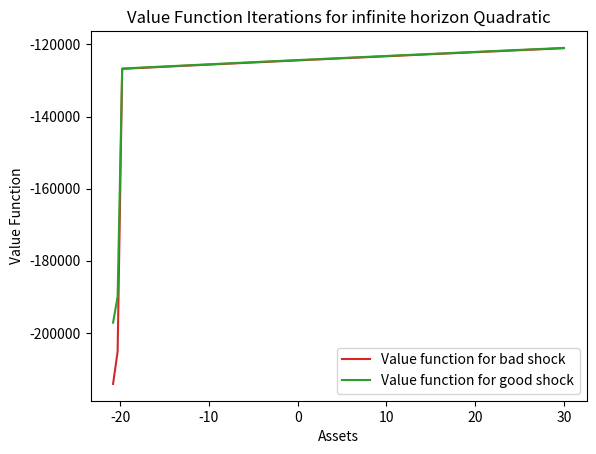
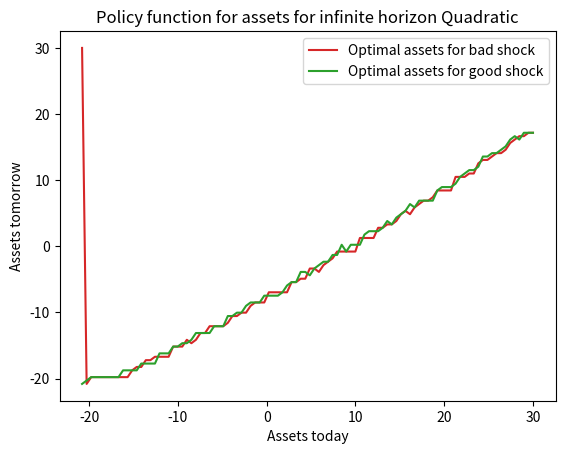
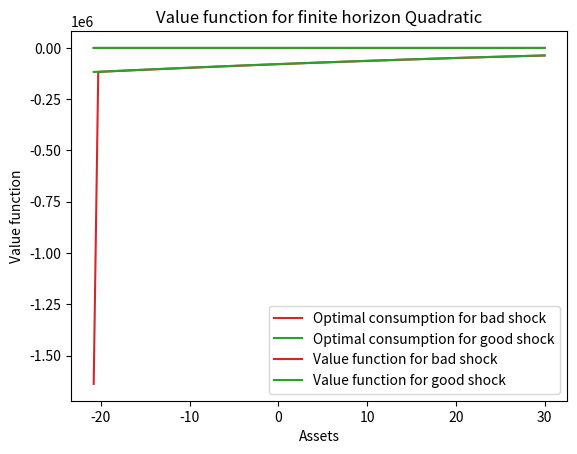
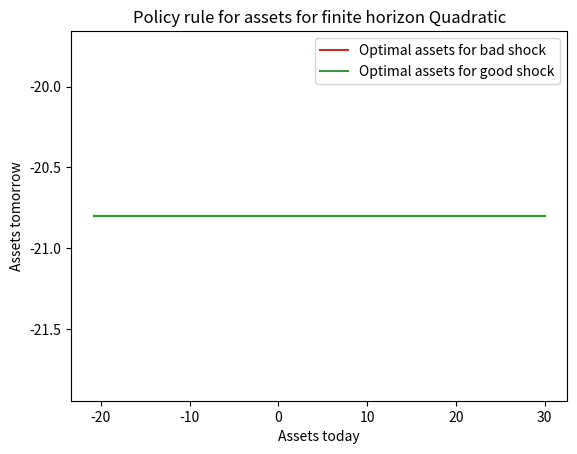
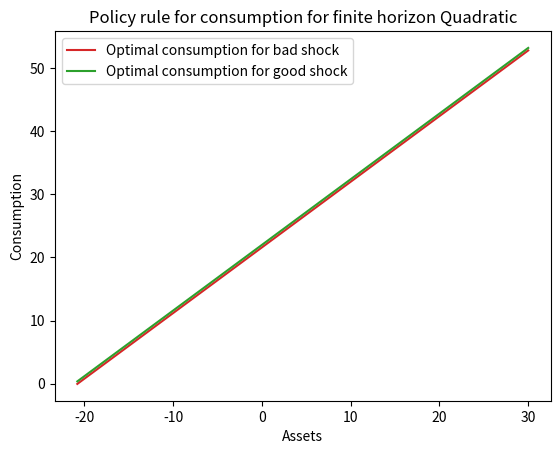
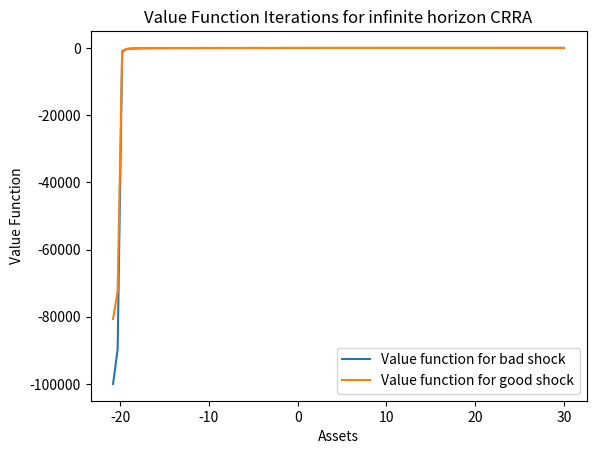
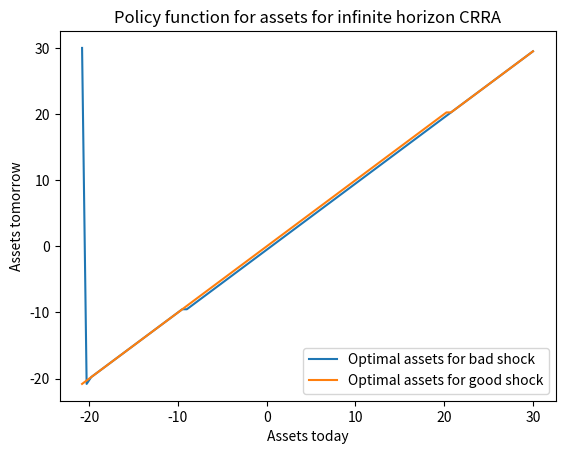
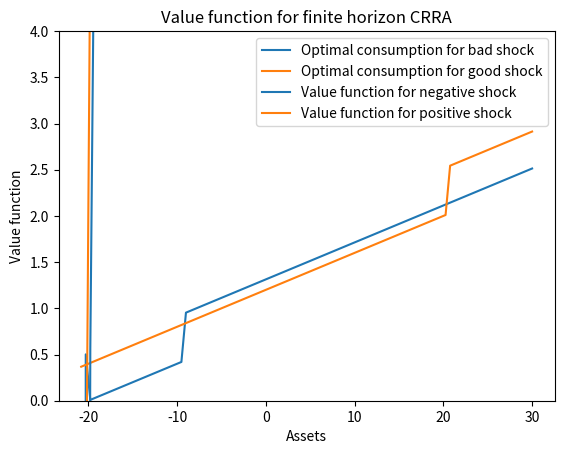
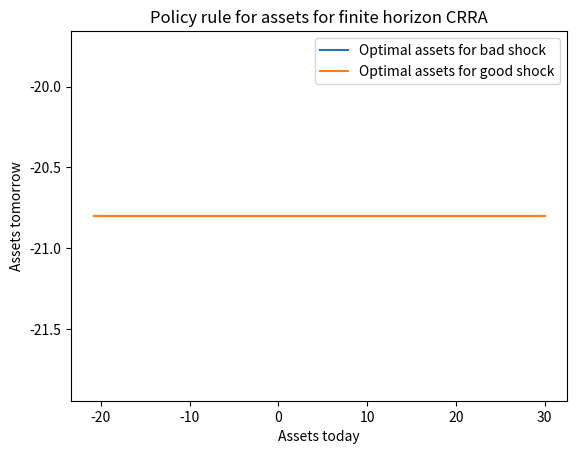
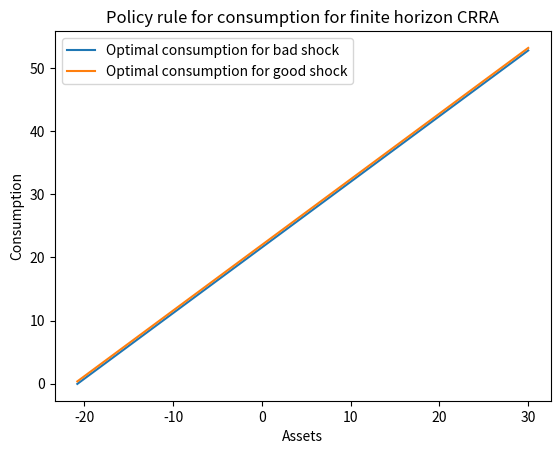

These charts were generated, in order, by the following Python code:
# -*- coding: utf-8 -*-
"""
Created on Mon Dec  7 16:53:24 2020

@author: ROSANNA_PC
"""


#We start importing the libraries needed:
import numpy as np
from numpy import vectorize
from itertools import product
import matplotlib.pyplot as plt
import scipy as sp
import time

#First we set the parameters of the model:
    
r=0.04             #interest rate
rho=0.06   
w=1                #following the pdf, we normalize the wage to 1
beta=1/(1+rho)     #discount factor
sigma=2            #coefficient of relative risk aversion
periods=100        #number of periods
sigma_y=0.2        #parameter for income shock
gamma=0.5          #correlation between y' and y

#The FIRST step consists of discretizing the state space:
#Define the 2-state process for the income:
Y=[1-sigma_y,1+sigma_y]
c_bar=100*Y[1]  #max level of consumption

#Define the natural borrowing limit:
a_min=(-Y[0]*(1+r)/r)

#Define the transition matrix:

pi = np.array([[(1+gamma)/2, (1-gamma)/2],[(1-gamma)/2, (1+gamma)/2]]) 

#%%

#*****************************
#QUADRATIC UTILITY FUNCTION
#*****************************

#===================================================================
#II.2 INFINITELY-LIVED HOUSEHOLDS ECONOMY (DISCRETE METHOD)
#===================================================================
#Define the evenly spaced grid for assets:
assets=np.array(np.linspace(a_min, 30, periods))
assets_y_grid=list(product(Y,assets,assets))
assets_y_grid=np.array(assets_y_grid)

Start_criteria = time.time()
#The SECOND step is about our initial guess for the value function:
Vs=np.zeros(200)

#The THIRD step is the feasible return matrix, known as M.
# I construct a grid of assets today, assets tomorrow and income shocks.
y=assets_y_grid[:,0]    
assets_today=assets_y_grid[:,1]
assets_tomorrow=assets_y_grid[:,2]

c=y+(1+r)*assets_today-assets_tomorrow

#I define the return matrix that accounts for the utility:
@vectorize
def M(c):
    if c>0:
        return -(1/2)*(c-c_bar)**2
    else:
        return -100000
    
'''As we did in previous problem sets, this return the utility level associated to
all feasible combinations of assets and income shocks. If the combinations are not feasible,
we want a very negative number. '''
    
#Return vector:
M=M(c)

#Return matrix:
M = np.reshape(M,(1,20000))
M=np.reshape(M,(200,100))
 
#In the step FOUR, we define the matrix W for the value function with an initial guess for the value function:
def W1(assets):   
    
    return pi[0, 0]*(-0.5*(Y[0] + (1+r)*assets - assets - c_bar)**2)/(1-beta) + pi[0, 1]*(-0.5*(Y[1] + (1+r)*assets - assets - c_bar)**2)/(1-beta)

def W2(assets):
    
    return pi[1, 0]*(-0.5*(Y[0] + (1+r)*assets - assets - c_bar)**2)/(1-beta) + pi[1, 1]*(-0.5*(Y[1] + (1+r)*assets - assets - c_bar)**2)/(1-beta) 

#We set up the W matrix for the bad shocks:
W1=W1(assets)
W1=np.reshape(W1, (100,1))
W1 = np.tile(W1, 100)
W1 = np.transpose(W1)
#We transpose the matrix to have the transition only from Y[0]

#We set up the W matrix for the good shocks:
W2=W2(assets)
W2=np.reshape(W2, (100,1))
W2 = np.tile(W2, 100)
W2 = np.transpose(W2)
#We transpose the matrix to have the transition only from Y[1]


#Now, we create the W matrix for the good and bad shocks:
W = [W1, W2]
W= np.reshape(W, (200,100))  

#In the step 5, we create the chi matrix for the value function to obtain the new guess:
Chi=M+beta*W

#We need to update the value function:
V1=np.amax(Chi,axis=1)


#Compute the difference between the update the value fumction and the previous one:
difference_valuefunction=abs(V1-Vs)
iterations=0

#Run the whole WHILE LOOP:
epsilon=0.01   #tolerance error
while difference_valuefunction.all()>epsilon:
    Vs_guess=V1
    V_guess=[Vs_guess[0:periods], Vs_guess[periods:]]

#The vector has two columns since we have two shocks, one for each shock.

    V_guess=np.array(V_guess)
    
    def W1(V_guess):
        
        return pi[0, 0]*V_guess[0, :] + pi[0, 1]*V_guess[1, :]
    
    def W2(V_guess):
        
        return pi[1, 0]*V_guess[0, :] + pi[1, 1]*V_guess[1, :]

#We set up the W matrix for the bad shocks:
    W1=W1(V_guess)
    W1=np.reshape(W1, (1,100))
    W1 = np.tile(W1, 100)
    W1 = np.transpose(W1)
#We transpose the matrix to have the transition only from Y[0]


#We set up the W matrix for the good shocks:
    W2=W2(V_guess)
    W2=np.reshape(W2, (1,100))
    W2 = np.tile(W2, 100)
    W2 = np.transpose(W2)
#We transpose the matrix to have the transition only from Y[1]
# W matrix for the combination of good and bad shocks:
    W = [W1, W2]
    W= np.reshape(W, (200,100))
    
    Chi=M+beta*W
    V1=np.amax(Chi,axis=1)
    difference_valuefunction=abs(Vs_guess-V1)
    
    iterations+=1
    
    Stop_criteria = time.time() #when the process finishes
    time_needed = Stop_criteria - Start_criteria #Obviously to know the time needed we have to do the difference when the program stop and when it starts. 
    time_needed=round(time_needed,3)
    
print('We need', iterations, 'iterations of the value function to reach convergence and the time needed is', time_needed, 'seconds' )



#The last step consists in getting the policy functions, for doing this, we need the Chi matrix:
    
V_bad = V1[0:100]
V_good = V1[100:]

Chi = M + beta*W

#Assets policies:
    
g = np.argmax(Chi, axis = 1) #it give us the column number that maximizes row i of the chi matrix.
assets_bad = assets[g[0:100]]     
assets_good = assets[g[100:]]

#Once we have calculated the assets policies, we can compute the consumption policies:
    
consumption_bad = Y[0]*np.ones(100) + (1+r)*assets - assets_bad
consumption_good = Y[1]*np.ones(100) + (1+r)*assets - assets_good

# Plot the value function and the optimal policy:
    
plt.figure()
plt.plot(assets, V_bad, color='tab:red',label = 'Value function for bad shock')
plt.plot(assets, V_good, color='tab:green',label = 'Value function for good shock')
plt.title('Value Function Iterations for infinite horizon Quadratic')
plt.legend()
plt.ylabel('Value Function')
plt.xlabel('Assets')
plt.show()
    
plt.figure()
plt.plot(assets, assets_bad,color='tab:red', label = 'Optimal assets for bad shock')
plt.plot(assets, assets_good,color='tab:green', label = 'Optimal assets for good shock')
plt.title('Policy function for assets for infinite horizon Quadratic')
plt.legend()
plt.ylabel('Assets tomorrow')
plt.xlabel('Assets today')
plt.show()

plt.figure()
plt.plot(assets, consumption_bad,color='tab:red', label = 'Optimal consumption for bad shock')
plt.plot(assets, consumption_good,color='tab:green', label = 'Optimal consumption for good shock')
plt.title('Policy function for consumption for infinite horizon Quadratic')
plt.legend()
plt.ylabel('Consumption')
plt.xlabel('Assets')
plt.show()

#===================================================================
#II.3 LIFE-CYCLE ECONOMY (BY BACKWARD INDUCTION)
#===================================================================


W = np.zeros((200, 100))

iterations = 0

while iterations < 45:
    
    W = np.amax((M + beta*W), axis = 1)
    W = np.reshape(W,(200, 1))
    W = W*np.ones((200, 100))
    
    iterations += 1

plt.plot(assets, W[0:100, 0], color='tab:red',label = 'Value function for bad shock')
plt.plot(assets, W[100:, 0], color='tab:green', label = 'Value function for good shock')
plt.legend()
plt.title('Value function for finite horizon Quadratic')
plt.ylabel('Value function')
plt.xlabel('Assets')
plt.show()

Chi = M + beta*W
g = np.argmax(Chi, axis = 1)

assets_bad = assets[g[0:100]]    
assets_good = assets[g[100:]]      

consumption_bad = Y[0]*np.ones(100) + (1+r)*assets - assets_bad

consumption_good= Y[1]*np.ones(100) + (1+r)*assets - assets_good


        
plt.figure()
plt.plot(assets, assets_bad, color='tab:red', label = 'Optimal assets for bad shock')
plt.plot(assets, assets_good, color='tab:green',label = 'Optimal assets for good shock')
plt.legend()
plt.title('Policy rule for assets for finite horizon Quadratic')
plt.ylabel('Assets tomorrow')
plt.xlabel('Assets today')
plt.show()

plt.figure()
plt.plot(assets, consumption_bad, color='tab:red', label = 'Optimal consumption for bad shock')
plt.plot(assets, consumption_good, color='tab:green',label = 'Optimal consumption for good shock')
plt.title('Policy rule for consumption for finite horizon Quadratic')
plt.legend()
plt.ylabel('Consumption')
plt.xlabel('Assets')
plt.show()


#%%

#************************
#CRRA UTILITY FUNCTION
#************************

#===================================================================
#II.2 INFINITELY-LIVED HOUSEHOLDS ECONOMY (DISCRETE METHOD)
#===================================================================

#Define the evenly spaced grid for assets:
assets=np.array(np.linspace(a_min, 30, periods))
assets_y_grid=list(product(Y,assets,assets))
assets_y_grid=np.array(assets_y_grid)

Start_criteria = time.time()
#The SECOND step is about our initial guess for the value function:
Vs=np.zeros(200)

#The THIRD step is the feasible return matrix, known as M.
# I construct a grid of assets today, assets tomorrow and income shocks.
y=assets_y_grid[:,0]    
assets_today=assets_y_grid[:,1]
assets_tomorrow=assets_y_grid[:,2]

c=y+(1+r)*assets_today-assets_tomorrow

#I define the return matrix that accounts for the utility:
M = np.zeros(20000)

for i in range(0, 20000):
    
    if c[i] >= 0:
        
        M[i] = ((c[i]**(1-sigma))-1)/(1-sigma)
        
    if c[i] < 0:
        
        M[i] = -100000
'''As we did in previous problem sets, this return the utility level associated to
all feasible combinations of assets and income shocks. If the combinations are not feasible,
we want a very negative number. '''
    

#Return matrix:
M = np.reshape(M,(1,20000))
M=np.reshape(M,(200,100))
 
#In the step FOUR, we define the matrix W for the value function with an initial guess for the value function:

def W1(assets):   
    
    return pi[0, 0]*(((Y[0] + (1+r)*assets - assets)**(1-sigma))-1)/((1-sigma)*(1-beta)) + pi[0, 1]*(((Y[1] + (1+r)*assets - assets)**(1-sigma))-1)/((1-sigma)*(1-beta))

def W2(assets):
    
    return pi[1, 0]*(((Y[0] + (1+r)*assets - assets)**(1-sigma))-1)/((1-sigma)*(1-beta)) + pi[1, 1]*(((Y[1] + (1+r)*assets - assets)**(1-sigma))-1)/((1-sigma)*(1-beta))
#We set up the W matrix for the bad shocks:
W1=W1(assets)
W1=np.reshape(W1, (100,1))
W1 = np.tile(W1, 100)
W1 = np.transpose(W1)
#We transpose the matrix to have the transition only from Y[0]

#We set up the W matrix for the good shocks:
W2=W2(assets)
W2=np.reshape(W2, (100,1))
W2 = np.tile(W2, 100)
W2 = np.transpose(W2)
#We transpose the matrix to have the transition only from Y[1]


#Now, we create the W matrix for the good and bad shocks:
W = [W1, W2]
W= np.reshape(W, (200,100))  

#In the step 5, we create the chi matrix for the value function to obtain the new guess:
Chi=M+beta*W

#We need to update the value function:
V1=np.amax(Chi,axis=1)


#Compute the difference between the update the value fumction and the previous one:
difference_valuefunction=abs(V1-Vs)
iterations=0

#Run the whole WHILE LOOP:
epsilon=0.01   #tolerance error
while difference_valuefunction.all()>epsilon:
    Vs_guess=V1
    V_guess=[Vs_guess[0:periods], Vs_guess[periods:]]

#The vector has two columns since we have two shocks, one for each shock.

    V_guess=np.array(V_guess)
    
    def W1(V_guess):
        
        return pi[0, 0]*V_guess[0, :] + pi[0, 1]*V_guess[1, :]
    
    def W2(V_guess):
        
        return pi[1, 0]*V_guess[0, :] + pi[1, 1]*V_guess[1, :]

#We set up the W matrix for the bad shocks:
    W1=W1(V_guess)
    W1=np.reshape(W1, (1,100))
    W1 = np.tile(W1, 100)
    W1 = np.transpose(W1)
#We transpose the matrix to have the transition only from Y[0]


#We set up the W matrix for the good shocks:
    W2=W2(V_guess)
    W2=np.reshape(W2, (1,100))
    W2 = np.tile(W2, 100)
    W2 = np.transpose(W2)
#We transpose the matrix to have the transition only from Y[1]
# W matrix for the combination of good and bad shocks:
    W = [W1, W2]
    W= np.reshape(W, (200,100))
    
    Chi=M+beta*W
    V1=np.amax(Chi,axis=1)
    difference_valuefunction=abs(Vs_guess-V1)
    
    iterations+=1
    
    Stop_criteria = time.time() #when the process finishes
    time_needed = Stop_criteria - Start_criteria #Obviously to know the time needed we have to do the difference when the program stop and when it starts. 
    time_needed=round(time_needed,3)
    
print('We need', iterations, 'iterations of the value function to reach convergence and the time needed is', time_needed, 'seconds' )



#The last step consists in getting the policy functions, for doing this, we need the Chi matrix:
    
V_bad = V1[0:100]
V_good = V1[100:]

Chi = M + beta*W

#Assets policies:
    
g = np.argmax(Chi, axis = 1) #it give us the column number that maximizes row i of the chi matrix.
assets_bad = assets[g[0:100]]     
assets_good = assets[g[100:]]

#Once we have calculated the assets policies, we can compute the consumption policies:
    
consumption_bad = Y[0]*np.ones(100) + (1+r)*assets - assets_bad
consumption_good = Y[1]*np.ones(100) + (1+r)*assets - assets_good

# Plot the value function and the optimal policy:
    
plt.figure()
plt.plot(assets, V_bad, color='tab:blue',label = 'Value function for bad shock')
plt.plot(assets, V_good, color='tab:orange',label = 'Value function for good shock')
plt.title('Value Function Iterations for infinite horizon CRRA')
plt.legend()
plt.ylabel('Value Function')
plt.xlabel('Assets')
plt.show()
    
plt.figure()
plt.plot(assets, assets_bad,color='tab:blue', label = 'Optimal assets for bad shock')
plt.plot(assets, assets_good,color='tab:orange', label = 'Optimal assets for good shock')
plt.title('Policy function for assets for infinite horizon CRRA')
plt.legend()
plt.ylabel('Assets tomorrow')
plt.xlabel('Assets today')
plt.show()

plt.figure()
plt.plot(assets, consumption_bad,color='tab:blue', label = 'Optimal consumption for bad shock')
plt.plot(assets, consumption_good,color='tab:orange', label = 'Optimal consumption for good shock')
plt.ylim([0, 4])
plt.title('Policy function for consumption for infinite horizon CRRA')
plt.legend()
plt.ylabel('Consumption')
plt.xlabel('Assets')
plt.show()

#===================================================================
#II.3 LIFE-CYCLE ECONOMY (BY BACKWARD INDUCTION)
#===================================================================

W = np.zeros((200, 100))

iterations = 0

while iterations < 45:
    
    W = np.amax((M + beta*W), axis = 1)
    W = np.reshape(W,(200, 1))
    W = W*np.ones((200, 100))
    
    iterations += 1

plt.plot(assets, W[0:100, 1], label = 'Value function for negative shock')
plt.plot(assets, W[100:, 1], label = 'Value function for positive shock')
plt.title('Value function for finite horizon CRRA')
plt.legend()
plt.ylabel('Value function')
plt.xlabel('Assets')
plt.show()

Chi = M + beta*W
g = np.argmax(Chi, axis = 1)

assets_bad = assets[g[0:100]]     
assets_good = assets[g[100:]]      


consumption_bad = Y[0]*np.ones(100) + (1+r)*assets - assets_bad

consumption_good = Y[1]*np.ones(100) + (1+r)*assets - assets_good


plt.figure()
plt.plot(assets, assets_bad, color='tab:blue',label = 'Optimal assets for bad shock')
plt.plot(assets, assets_good, color='tab:orange',label = 'Optimal assets for good shock')
plt.title('Policy rule for assets for finite horizon CRRA')
plt.legend()
plt.ylabel('Assets tomorrow')
plt.xlabel('Assets today')
plt.show()

plt.figure()
plt.plot(assets, consumption_bad, color='tab:blue',label = 'Optimal consumption for bad shock')
plt.plot(assets, consumption_good, color='tab:orange',label = 'Optimal consumption for good shock')
plt.title('Policy rule for consumption for finite horizon CRRA')
plt.legend()
plt.ylabel('Consumption')
plt.xlabel('Assets')
plt.show()
